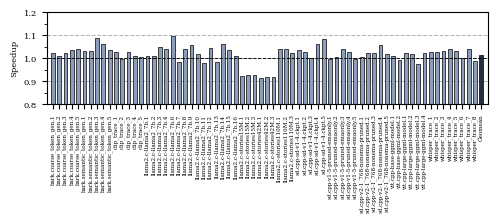

The matplotlib source for this figure: (Note: this script raises an exception after producing the figure.)
import matplotlib.pyplot as plt
import numpy as np
import os
# SPEC Workloads (41 items + Average)
workloads = [
    "bark.coarse_token_gen.1",
    "bark.coarse_token_gen.2",
    "bark.coarse_token_gen.3",
    "bark.coarse_token_gen.4",
    "bark.coarse_token_gen.5",
    "bark.semantic_token_gen.1",
    "bark.semantic_token_gen.2",
    "bark.semantic_token_gen.3",
    "bark.semantic_token_gen.4",
    "bark.semantic_token_gen.5",
    "clip_trace_1",
    "clip_trace_2",
    "clip_trace_3",
    "clip_trace_4",
    "clip_trace_5",
    "llama2.c-llama2_7b.1",
    "llama2.c-llama2_7b.2",
    "llama2.c-llama2_7b.3",
    "llama2.c-llama2_7b.4",
    "llama2.c-llama2_7b.6",
    "llama2.c-llama2_7b.7",
    "llama2.c-llama2_7b.8",
    "llama2.c-llama2_7b.9",
    "llama2.c-llama2_7b.10",
    "llama2.c-llama2_7b.11",
    "llama2.c-llama2_7b.12",
    "llama2.c-llama2_7b.13",
    "llama2.c-llama2_7b.14",
    "llama2.c-llama2_7b.15",
    "llama2.c-llama2_7b.16",
    "llama2.c-stories15M.1",
    "llama2.c-stories15M.2",
    "llama2.c-stories15M.3",
    "llama2.c-stories42M.1",
    "llama2.c-stories42M.2",
    "llama2.c-stories42M.3",
    "llama2.c-stories110M.1",
    "llama2.c-stories110M.2",
    "llama2.c-stories110M.3",
    "sd.cpp-sd-v1-4.ckpt.1",
    "sd.cpp-sd-v1-4.ckpt.2",
    "sd.cpp-sd-v1-4.ckpt.3",
    "sd.cpp-sd-v1-4.ckpt.4",
    "sd.cpp-sd-v1-4.ckpt.5",
    "sd.cpp-v1-5-pruned-emaonly.1",
    "sd.cpp-v1-5-pruned-emaonly.2",
    "sd.cpp-v1-5-pruned-emaonly.3",
    "sd.cpp-v1-5-pruned-emaonly.4",
    "sd.cpp-v1-5-pruned-emaonly.5",
    "sd.cpp-v2-1_768-nonema-pruned.1",
    "sd.cpp-v2-1_768-nonema-pruned.2",
    "sd.cpp-v2-1_768-nonema-pruned.3",
    "sd.cpp-v2-1_768-nonema-pruned.4",
    "sd.cpp-v2-1_768-nonema-pruned.5",
    "vit.cpp-base-ggml-model.1",
    "vit.cpp-base-ggml-model.2",
    "vit.cpp-large-ggml-model.1",
    "vit.cpp-large-ggml-model.2",
    "vit.cpp-large-ggml-model.3",
    "vit.cpp-large-ggml-model.4",
    "whisper_trace_1",
    "whisper_trace_2",
    "whisper_trace_3",
    "whisper_trace_4",
     "whisper_trace_5",
    "whisper_trace_6",
    "whisper_trace_7",
    "whisper_trace_8",
        "Geomean"
]

data = [
    1.025142921,
1.010058164,
1.024061634,
1.03477979,
1.039778979,
1.031110606,
1.033831393,
1.08688761,
1.060767134,
1.034589615,
1.026019813,
0.9971266816,
1.026219986,
1.009575487,
1.005962032,
1.008552187,
1.010966692,
1.048215521,
1.041203823,
1.099424009,
0.9830139917,
1.039126798,
1.058845541,
1.020951869,
0.9781638662,
1.046569094,
0.9820166773,
1.06340031,
1.034835867,
1.01193091,
0.9221892933,
0.9278713152,
0.9274627512,
0.9138620909,
0.9185220877,
0.9189343371,
1.039659322,
1.042172077,
1.022184801,
1.036790685,
1.02574985,
0.9998499028,
1.061600156,
1.082551769,
0.9989244501,
1.006159084,
1.040253022,
1.026112735,
0.9987922002,
1.007388905,
1.023476964,
1.022527973,
1.056543039,
1.020132287,
1.008442202,
0.9912725816,
1.0252517,
1.017995341,
0.9744674943,
1.02243685,
1.027449805,
1.029018602,
1.031169812,
1.040186923,
1.031091596,
1.002833538,
1.039498589,
0.9903850887,
1.01609431
]

# Calculate arithmetic average
avg_val = sum(data) / len(data)

# Set parameters according to workspace styles
scale = 1.5
fig_width_pt = 240.94499
inches_per_pt = 1.0 / 72.27
golden_mean = 0.6
fig_width = fig_width_pt * inches_per_pt * scale

params = {
    'figure.dpi': 300,
    'backend': 'ps',
    'axes.labelsize': 5.0 * scale,
    'font.size': 5.0 * scale,
    'legend.fontsize': 4.0 * scale,
    'xtick.labelsize': 2.7 * scale,
    'ytick.labelsize': 4.0 * scale,
    'text.usetex': False,
    'font.family': 'serif',
    #'font.serif': ['Times', 'Times New Roman', 'Liberation Serif'],
    'patch.linewidth': 0.5,
    'patch.edgecolor': 'black',
    'figure.figsize': [fig_width, fig_width * golden_mean * 0.75],
    'figure.autolayout': True,
    'hatch.linewidth': 0.5,
    'hatch.color': 'black',
    'axes.grid': True,
    'axes.axisbelow': True,
    'axes.grid.axis': 'y',
    'grid.linestyle': '--',
    'grid.linewidth': 0.75,
    'grid.alpha': 0.3,
    'grid.color': 'black',
}
plt.rcParams.update(params)

# Create figure
x_indices = np.arange(len(workloads))
width = 0.6  # Width of the bars

fig, ax = plt.subplots()

# Colors mapping to the palette:
# Use #52688F for standard workload bars, and #262f40 for the Average bar
colors_list = ["#8C9EBC"] * (len(workloads) - 1) + ['#262f40']   #86A4DA (GOOD COLOUR)

# Draw bars
rects = ax.bar(x_indices, data, width, color=colors_list, edgecolor='black', linewidth=0.5)

# Labeling and details
ax.set_ylabel('Speedup', fontsize=4.0 * scale)
#ax.set_xlabel('SPEC Workload')  
ax.set_xticks(x_indices)
ax.set_xticklabels(workloads, rotation=90)


# Baseline reference line at y = 1.0
ax.axhline(y=1.0, color='black', linewidth=0.65, linestyle='--', zorder=5)

# Adjust limits (set y limit to 100 as requested)
ylim_max = 1.2
ax.set_xlim(-1.0, len(workloads))
ax.set_ylim(0.8,ylim_max)

# Set y-axis ticks (major ticks every 10, minor ticks every 2)
from matplotlib.ticker import MultipleLocator
ax.yaxis.set_major_locator(MultipleLocator(0.1))
ax.yaxis.set_minor_locator(MultipleLocator(0.05))
ax.tick_params(which='minor', length=2, color='black')

# Annotate bars that exceed the y-limit of 100 using arrows with 90-degree rotated labels

for rect in rects:
    height = rect.get_height()
    if height > ylim_max:
        bar_x = rect.get_x() + rect.get_width() / 2.0
        ax.annotate(
            f'{height:.2f}',
            xy=(bar_x, ylim_max),
            xytext=(0, 10),
            textcoords='offset points',
            arrowprops=dict(arrowstyle="->", color='black', lw=0.5, shrinkA=0, shrinkB=1),
            ha='center',
            va='bottom',
            fontsize=3.0 * scale,
            color='black',
            rotation=90
        )
out_name = 'Speedup_48KB_L1D_without_LLC_over_48KB_L1D_with_LLC'
sample_dir = "../plots/cache_sensitivity/without_llc/"
os.makedirs(sample_dir, exist_ok=True)

#plt.savefig(os.path.join(sample_dir, f'{out_name}.svg'), bbox_inches='tight')
plt.savefig(os.path.join(sample_dir, f'{out_name}.png'), bbox_inches='tight')
#plt.savefig(os.path.join(sample_dir, f'{out_name}.pdf'), bbox_inches='tight')
plt.close()

print(f"Saved: {out_name}.png / .pdf")
print("Calculated Average: {:.4f}".format(avg_val))
